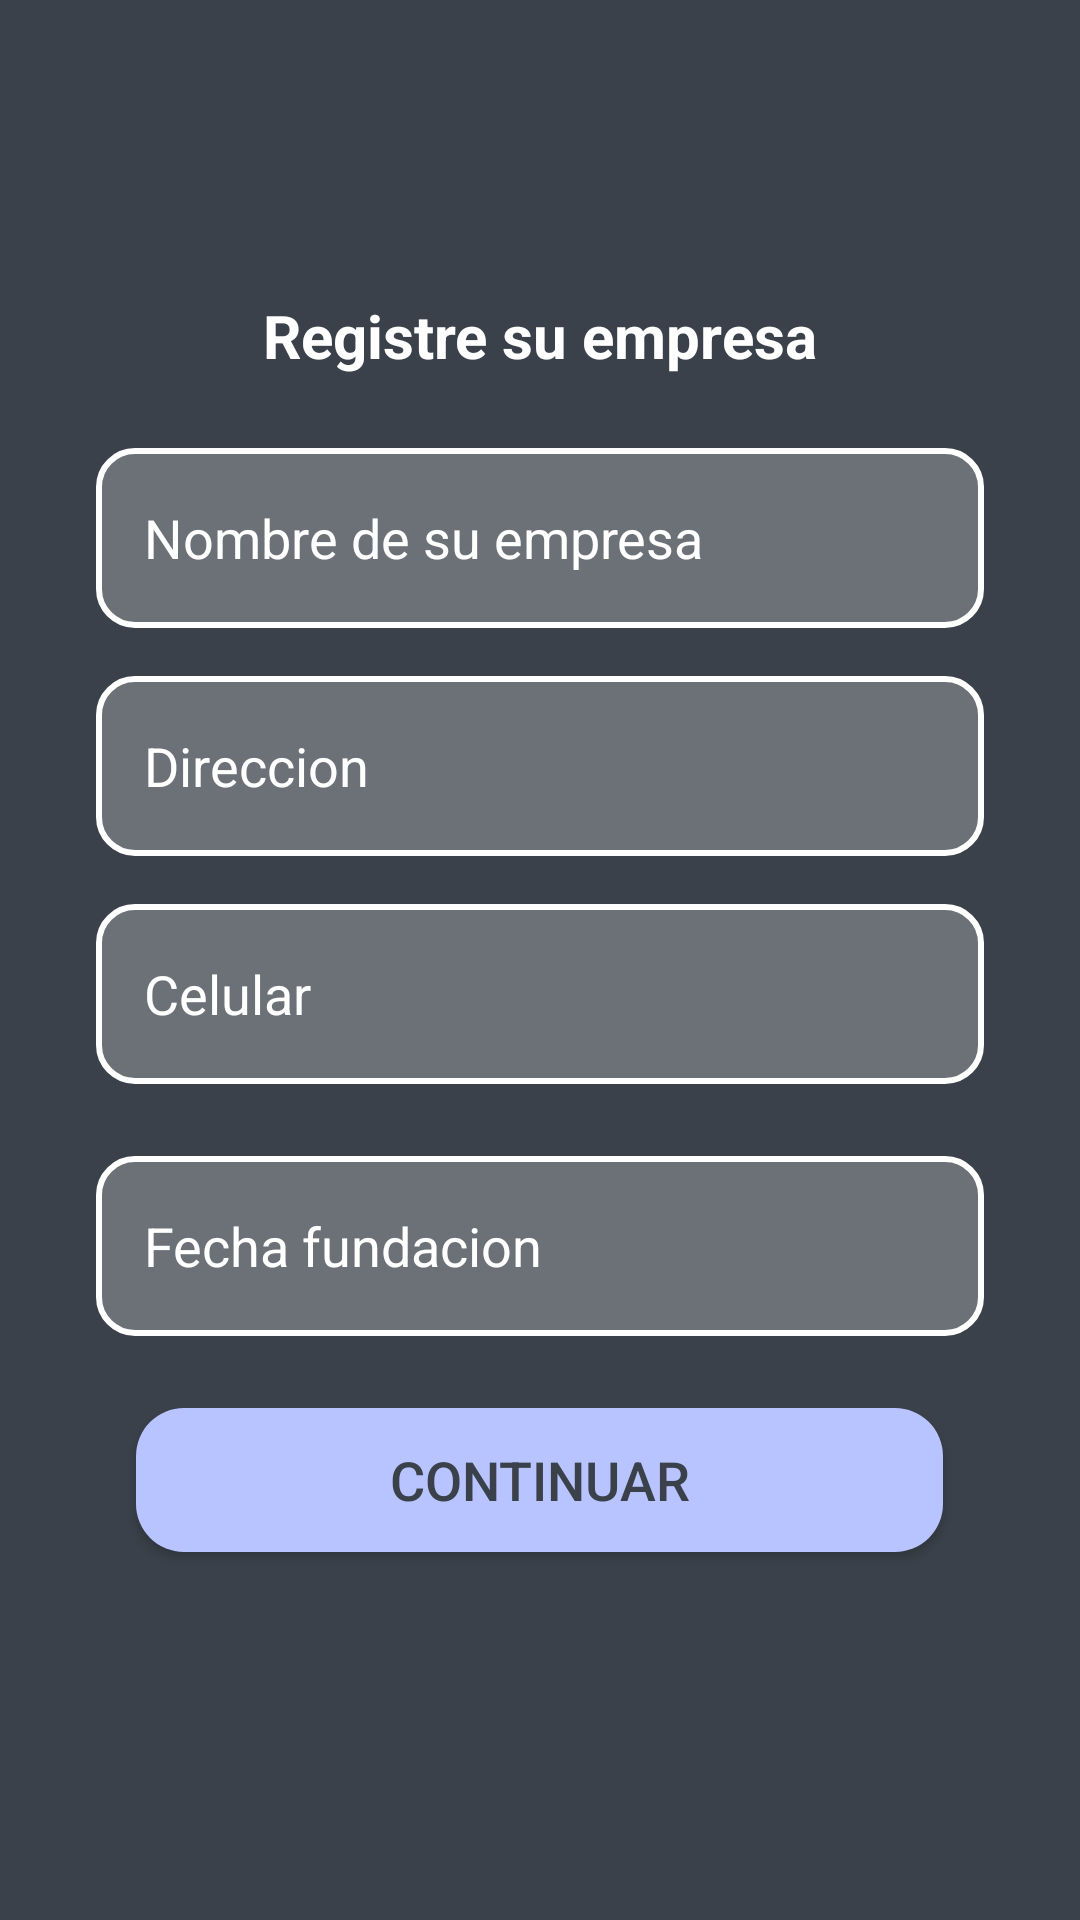

Reconstruct the res/layout file that produces this screen, plus the resources it refers to.
<!-- AndroidManifest.xml: application theme Theme.Appv1 -->
<!-- res/layout/activity_registro_de_la_org.xml -->
<?xml version="1.0" encoding="utf-8"?>
<androidx.constraintlayout.widget.ConstraintLayout
    xmlns:android="http://schemas.android.com/apk/res/android"
    xmlns:app="http://schemas.android.com/apk/res-auto"
    xmlns:tools="http://schemas.android.com/tools"
    android:layout_width="match_parent"
    android:layout_height="match_parent"
    android:background="@color/fondo_main"
    tools:context=".registro.RegistroDeLaOrg">

    
    <ScrollView
        android:layout_width="match_parent"
        android:layout_height="match_parent"
        android:fillViewport="true">

        
        <LinearLayout
            android:layout_width="match_parent"
            android:layout_height="wrap_content"
            android:orientation="vertical"
            android:gravity="center"
            android:paddingStart="32dp"
            android:paddingEnd="32dp"
            android:paddingTop="32dp"
            android:paddingBottom="32dp">


            <TextView
                android:layout_width="wrap_content"
                android:layout_height="wrap_content"
                android:layout_marginBottom="24dp"
                android:text="Registre su empresa"
                android:textColor="@color/white"
                android:textSize="20sp"
                android:textStyle="bold"/>



            <EditText
                android:id="@+id/etNombreORG"
                android:layout_width="match_parent"
                android:layout_height="60dp"
                android:layout_marginBottom="16dp"
                android:background="@drawable/edittext_background"

                android:drawablePadding="12dp"
                android:hint="Nombre de su empresa"
                android:paddingStart="16dp"
                android:paddingEnd="16dp"
                android:textColor="@color/white"
                android:textColorHint="@color/white" />

            
            <EditText
                android:id="@+id/etDireccionORG"
                android:layout_width="match_parent"
                android:layout_height="60dp"
                android:layout_marginBottom="16dp"
                android:background="@drawable/edittext_background"

                android:drawablePadding="12dp"
                android:hint="Direccion"
                android:paddingStart="16dp"
                android:paddingEnd="16dp"
                android:textColor="@color/white"
                android:textColorHint="@color/white" />

            
            <EditText
                android:id="@+id/etCelORG"
                android:layout_width="match_parent"
                android:layout_height="60dp"
                android:layout_marginBottom="24dp"
                android:background="@drawable/edittext_background"

                android:drawablePadding="12dp"
                android:hint="Celular"
                android:inputType="phone"
                android:paddingStart="16dp"
                android:paddingEnd="16dp"
                android:textColor="@color/white"
                android:textColorHint="@color/white" />

            <EditText
                android:id="@+id/etFechafundacion"
                android:layout_width="match_parent"
                android:layout_height="60dp"
                android:layout_marginBottom="24dp"
                android:background="@drawable/edittext_background"
                android:drawablePadding="12dp"
                android:hint="Fecha fundacion"
                android:focusable="false"
                android:clickable="true"
                android:paddingStart="16dp"
                android:paddingEnd="16dp"
                android:textColor="@color/white"
                android:textColorHint="@color/white" />

            <androidx.appcompat.widget.AppCompatButton
                android:id="@+id/btnRegistro"
                android:layout_width="269dp"
                android:layout_height="wrap_content"
                android:layout_marginBottom="24dp"
                android:background="@drawable/button_background"
                android:text="Continuar"
                android:textColor="@color/fondo_main"
                android:textSize="18sp" />

        </LinearLayout>
    </ScrollView>

</androidx.constraintlayout.widget.ConstraintLayout>
<!-- resources referenced by this layout -->
<resources>
  <color name="fondo_main">#3a414a</color>
  <color name="white">#FFFFFFFF</color>
  <!-- drawable button_background (drawable) -->
  <?xml version="1.0" encoding="utf-8"?>
  <shape xmlns:android="http://schemas.android.com/apk/res/android"
      android:shape="rectangle">
  
      
      <corners android:radius="16dp" />
  
      
      <solid android:color="@color/maint" />
  
  
  </shape>
  <!-- drawable edittext_background (drawable) -->
  <?xml version="1.0" encoding="utf-8"?>
  <selector xmlns:android="http://schemas.android.com/apk/res/android">
  
      
      <item android:state_focused="true">
          <shape android:shape="rectangle">
              <solid android:color="#80FFFFFF"/> 
              <corners android:radius="12dp"/> 
              <stroke android:width="2dp" android:color="@color/focuset"/> 
          </shape>
      </item>
  
      
      <item>
          <shape android:shape="rectangle">
              <solid android:color="#40FFFFFF"/> 
              <corners android:radius="12dp"/> 
              <stroke android:width="2dp" android:color="#FFFFFF"/> 
          </shape>
      </item>
  
  </selector>
  <style name="Theme.Appv1" parent="Base.Theme.Appv1" />
  <color name="maint">#b8c4ff</color>
  <color name="focuset">#8762D5</color>
  <style name="Base.Theme.Appv1" parent="Theme.Material3.DayNight.NoActionBar">
          
          
      </style>
</resources>
